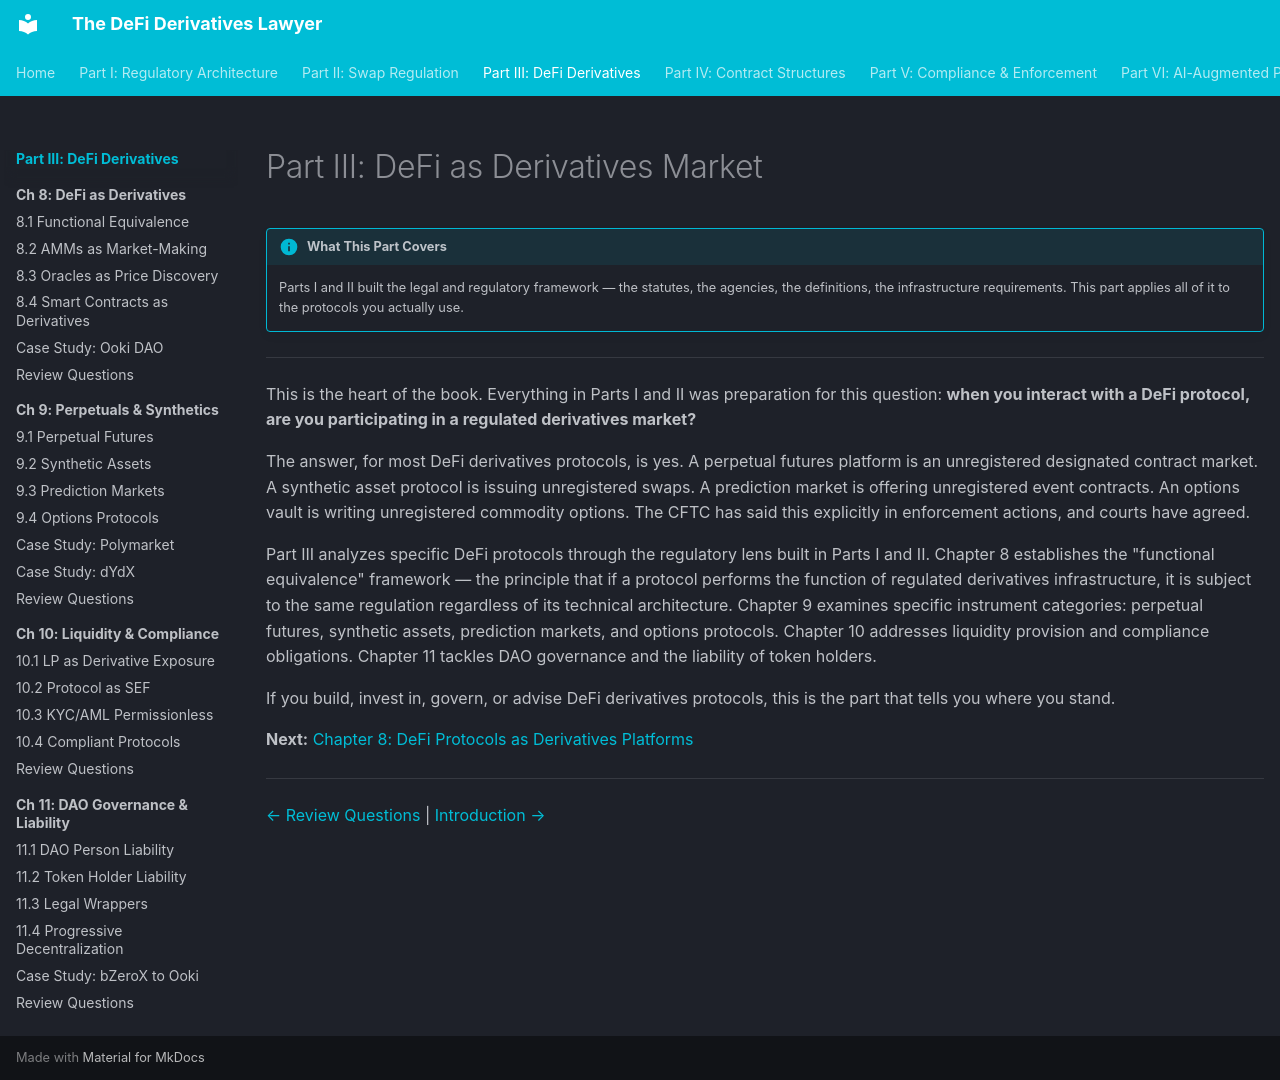

repository: Esoterics611/defi-derivatives-law · page: part-3-defi-derivatives/index.html · generator: mkdocs

# Part III: DeFi as Derivatives Market

!!! info "What This Part Covers"
    Parts I and II built the legal and regulatory framework — the statutes, the agencies, the definitions, the infrastructure requirements. This part applies all of it to the protocols you actually use.

---

This is the heart of the book. Everything in Parts I and II was preparation for this question: **when you interact with a DeFi protocol, are you participating in a regulated derivatives market?**

The answer, for most DeFi derivatives protocols, is yes. A perpetual futures platform is an unregistered designated contract market. A synthetic asset protocol is issuing unregistered swaps. A prediction market is offering unregistered event contracts. An options vault is writing unregistered commodity options. The CFTC has said this explicitly in enforcement actions, and courts have agreed.

Part III analyzes specific DeFi protocols through the regulatory lens built in Parts I and II. Chapter 8 establishes the "functional equivalence" framework — the principle that if a protocol performs the function of regulated derivatives infrastructure, it is subject to the same regulation regardless of its technical architecture. Chapter 9 examines specific instrument categories: perpetual futures, synthetic assets, prediction markets, and options protocols. Chapter 10 addresses liquidity provision and compliance obligations. Chapter 11 tackles DAO governance and the liability of token holders.

If you build, invest in, govern, or advise DeFi derivatives protocols, this is the part that tells you where you stand.

**Next:** [Chapter 8: DeFi Protocols as Derivatives Platforms](chapter-8-defi-as-derivatives/README.md)

---

<!-- nav-links -->
[← Review Questions](../part-2-swap-regulation/chapter-7-cross-border/review-questions.md) | [Introduction →](chapter-8-defi-as-derivatives/README.md)
